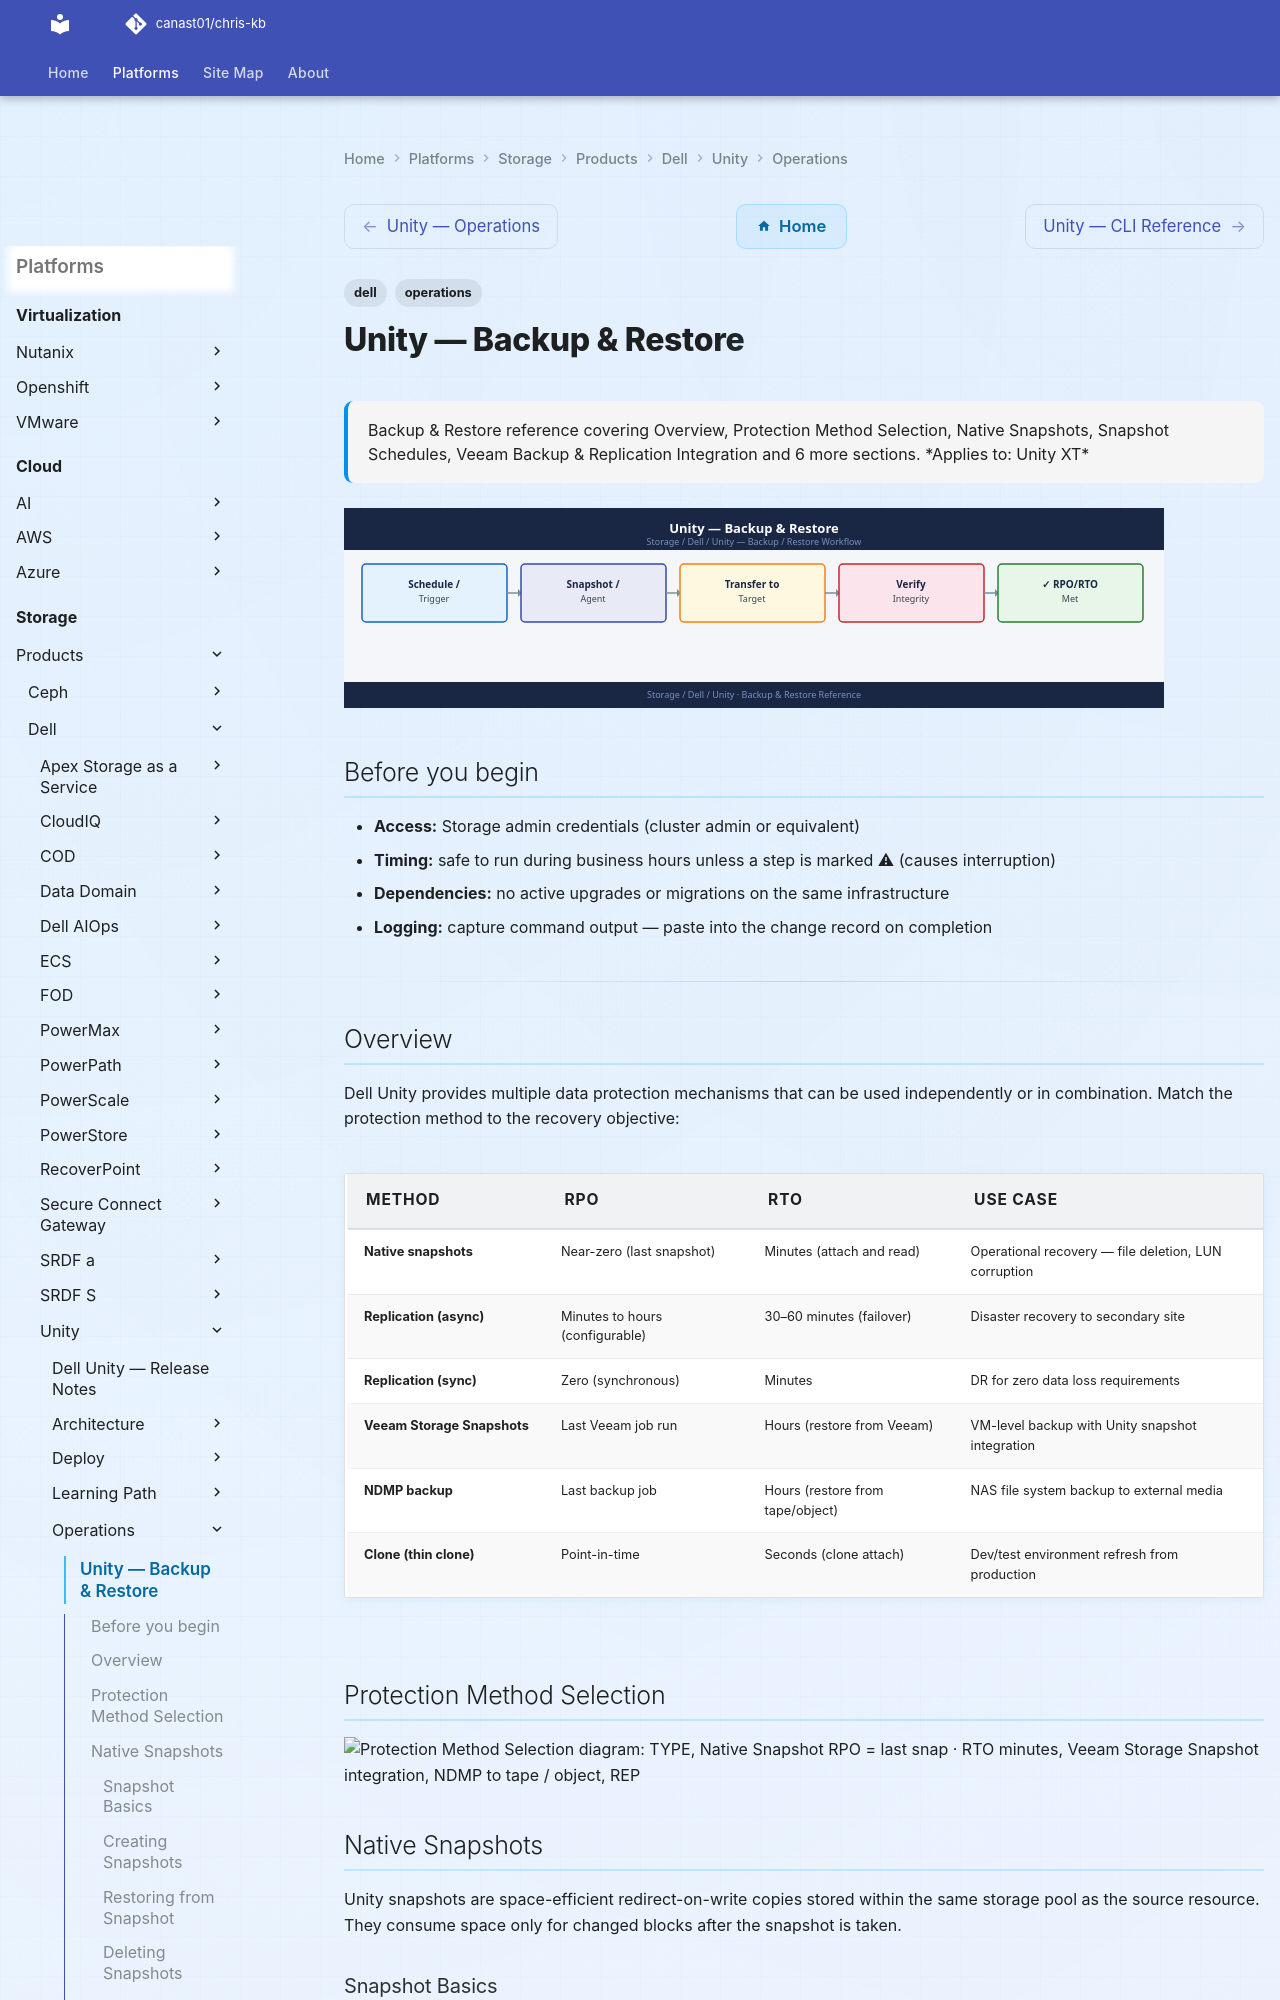

repository: canast01/chris-kb · page: storage/products/dell/unity/operations/backup-restore/index.html · generator: mkdocs

---
tags:
  - dell
  - operations
description: "Backup & Restore reference covering Overview, Protection Method Selection, Native Snapshots, Snapshot Schedules, Veeam Backup & Replication Integration..."
---
# Unity — Backup & Restore

<div class="kb-summary">
Backup & Restore reference covering Overview, Protection Method Selection, Native Snapshots, Snapshot Schedules, Veeam Backup & Replication Integration and 6 more sections.

*Applies to: Unity XT*
</div>
![Unity — Backup & Restore](../../../../../assets/storage-dell-unity-operations-backup-restore.svg)

## Before you begin

- **Access:** Storage admin credentials (cluster admin or equivalent)
- **Timing:** safe to run during business hours unless a step is marked ⚠ (causes interruption)
- **Dependencies:** no active upgrades or migrations on the same infrastructure
- **Logging:** capture command output — paste into the change record on completion

---

## Overview

Dell Unity provides multiple data protection mechanisms that can be used independently or in combination. Match the protection method to the recovery objective:

| Method | RPO | RTO | Use Case |
|---|---|---|---|
| Native snapshots | Near-zero (last snapshot) | Minutes (attach and read) | Operational recovery — file deletion, LUN corruption |
| Replication (async) | Minutes to hours (configurable) | 30–60 minutes (failover) | Disaster recovery to secondary site |
| Replication (sync) | Zero (synchronous) | Minutes | DR for zero data loss requirements |
| Veeam Storage Snapshots | Last Veeam job run | Hours (restore from Veeam) | VM-level backup with Unity snapshot integration |
| NDMP backup | Last backup job | Hours (restore from tape/object) | NAS file system backup to external media |
| Clone (thin clone) | Point-in-time | Seconds (clone attach) | Dev/test environment refresh from production |

## Protection Method Selection

```d2
direction: right

TYPE: "TYPE" {shape: rectangle}
SNAP: "Native Snapshot\nRPO = last snap · RTO minutes" {shape: rectangle}
VBR: "Veeam Storage Snapshot\nintegration" {shape: rectangle}
NDMP: "NDMP to tape / object" {shape: rectangle}
REP: "REP" {shape: rectangle}
SYNC: "Synchronous Replication\nRPO = 0" {shape: rectangle}
ASYNC: "Asynchronous Replication\nRPO = configurable" {shape: rectangle}
DONE: "Recovery complete" {shape: rectangle}
FAULT: "Recovery scenario" {shape: rectangle}

TYPE -> SNAP
TYPE -> VBR
TYPE -> NDMP
REP -> SYNC
REP -> ASYNC
SNAP -> SYNC
SYNC -> ASYNC
ASYNC -> VBR
VBR -> NDMP
NDMP -> DONE
```

## Native Snapshots

Unity snapshots are space-efficient redirect-on-write copies stored within the same storage pool as the source resource. They consume space only for changed blocks after the snapshot is taken.
